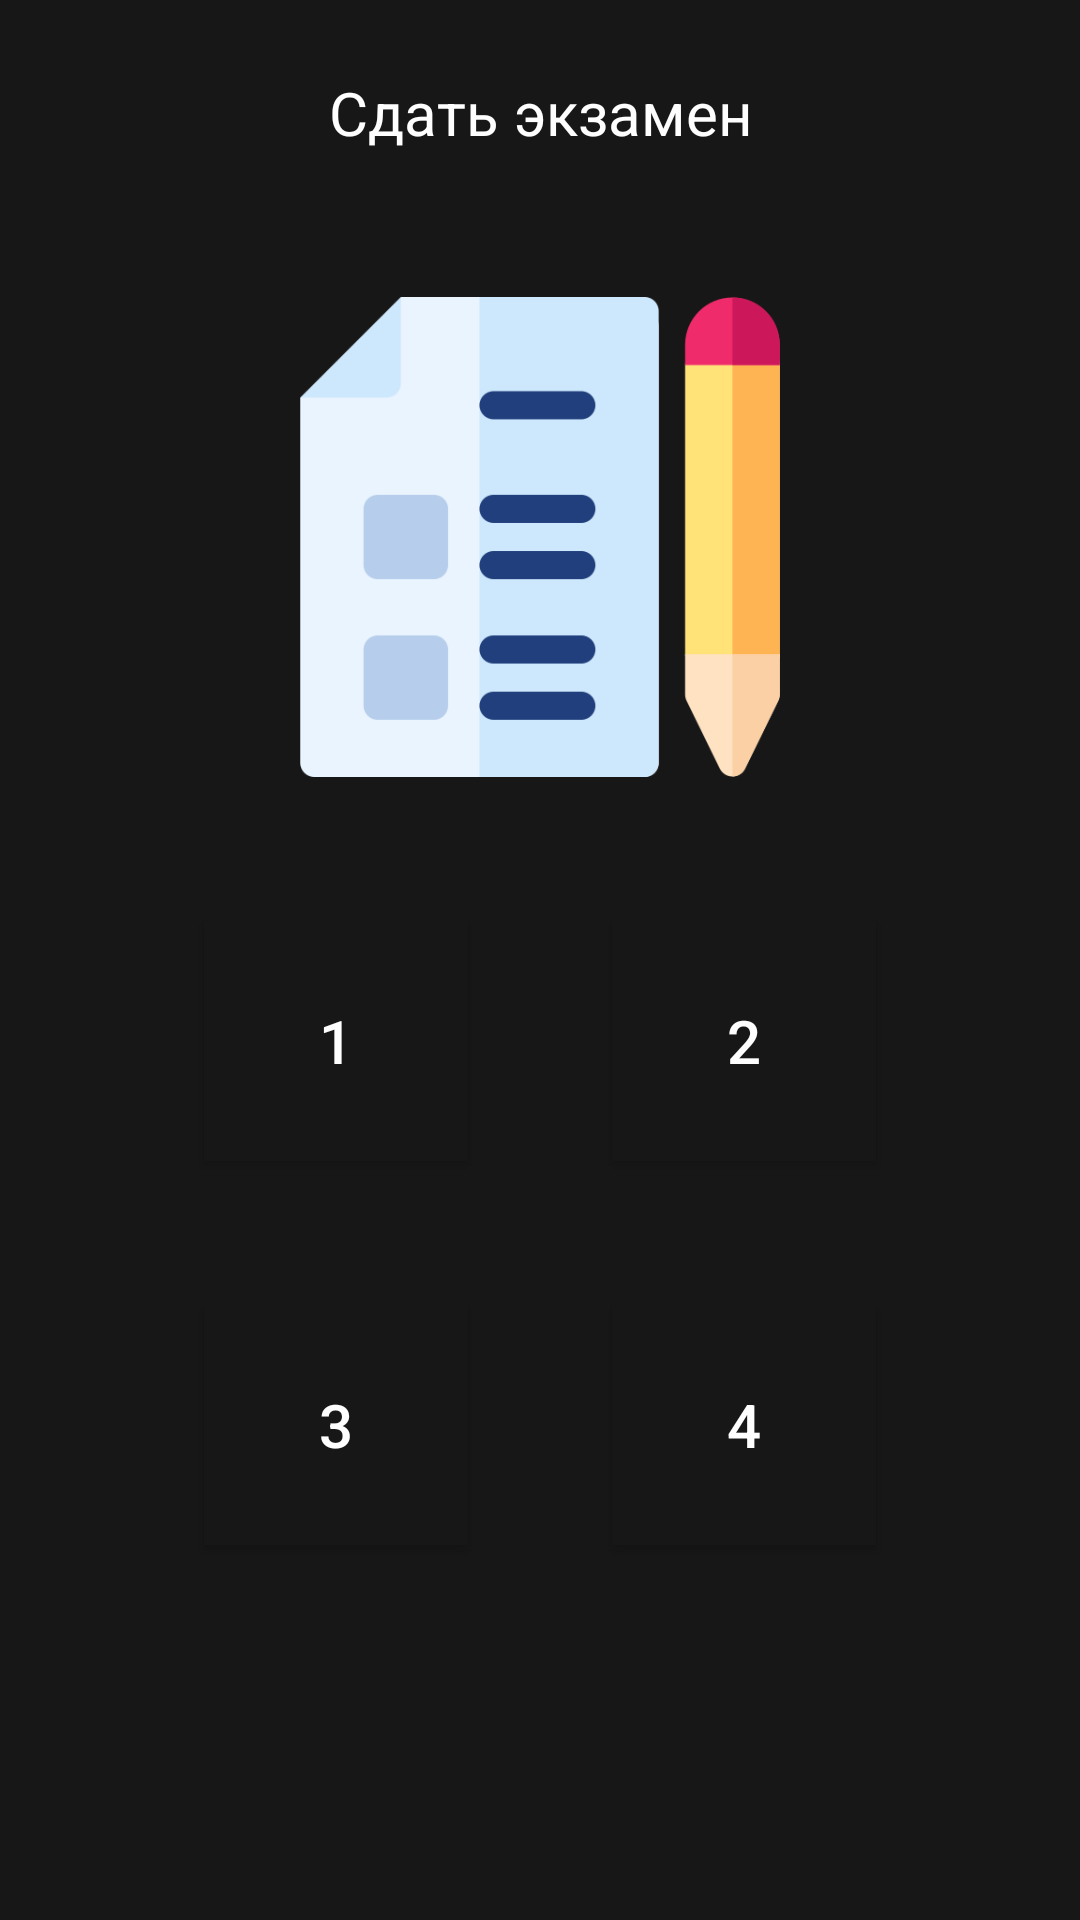

This screen was rendered from an Android layout file. Write that file and the resources it references.
<!-- AndroidManifest.xml: application theme Theme.FinalWork -->
<!-- res/layout/activity_selection.xml -->
<?xml version="1.0" encoding="utf-8"?>
<TableLayout xmlns:android="http://schemas.android.com/apk/res/android"
    xmlns:app="http://schemas.android.com/apk/res-auto"
    xmlns:tools="http://schemas.android.com/tools"
    android:layout_width="match_parent"
    android:layout_height="match_parent"
    android:background="@color/black"
    tools:context=".SelectionActivity">

    <TextView
        android:id="@+id/mainTextExams"
        android:layout_width="match_parent"
        android:textAlignment="center"
        android:textColor="@color/white"
        android:textSize="20dp"
        android:layout_margin="24dp"
        android:text="Сдать экзамен" />

    <ImageView
        android:id="@+id/selectionImage"
        android:layout_width="160dp"
        android:layout_height="160dp"
        android:layout_margin="24dp"
        android:src="@drawable/test"/>

    <TableRow
        android:gravity="center">
        <Button
            android:id="@+id/buttonExam1"
            android:layout_height="80dp"
            android:textSize="20dp"
            android:textColor="@color/white"
            android:background="@color/black"
            android:layout_margin="24dp"
            android:onClick="first"
            android:text="1" />
        <Button
            android:id="@+id/buttonExam2"
            android:layout_height="80dp"
            android:textSize="20dp"
            android:textColor="@color/white"
            android:background="@color/black"
            android:layout_margin="24dp"
            android:onClick="second"
            android:text="2" />
    </TableRow>

    <TableRow
        android:layout_width="match_parent"
        android:layout_height="match_parent"
        android:gravity="center">

        <Button
            android:id="@+id/buttonExam3"
            android:layout_height="80dp"
            android:layout_margin="24dp"
            android:background="@color/black"
            android:text="3"
            android:textColor="@color/white"
            android:onClick="third"
            android:textSize="20dp" />

        <Button
            android:id="@+id/buttonExam4"
            android:layout_height="80dp"
            android:layout_margin="24dp"
            android:background="@color/black"
            android:text="4"
            android:textColor="@color/white"
            android:onClick="fouth"
            android:textSize="20dp" />
    </TableRow>

</TableLayout>
<!-- resources referenced by this layout -->
<resources>
  <color name="black">#FF171717</color>
  <color name="white">#FFFEFEFE</color>
  <!-- drawable test: png bitmap (drawable, 12120 bytes) -->
  <style name="Theme.FinalWork" parent="Theme.MaterialComponents.DayNight.DarkActionBar">
          
          <item name="colorPrimary">@color/blue</item>
          <item name="colorPrimaryVariant">@color/blue</item>
          <item name="colorOnPrimary">@color/white</item>
          
          <item name="colorSecondary">@color/teal_200</item>
          <item name="colorSecondaryVariant">@color/teal_700</item>
          <item name="colorOnSecondary">@color/black</item>
          
          <item name="android:statusBarColor">@color/blue</item>
          
      </style>
  <color name="blue">#FF354ABF</color>
  <color name="teal_200">#FF03DAC5</color>
  <color name="teal_700">#FF018786</color>
</resources>
